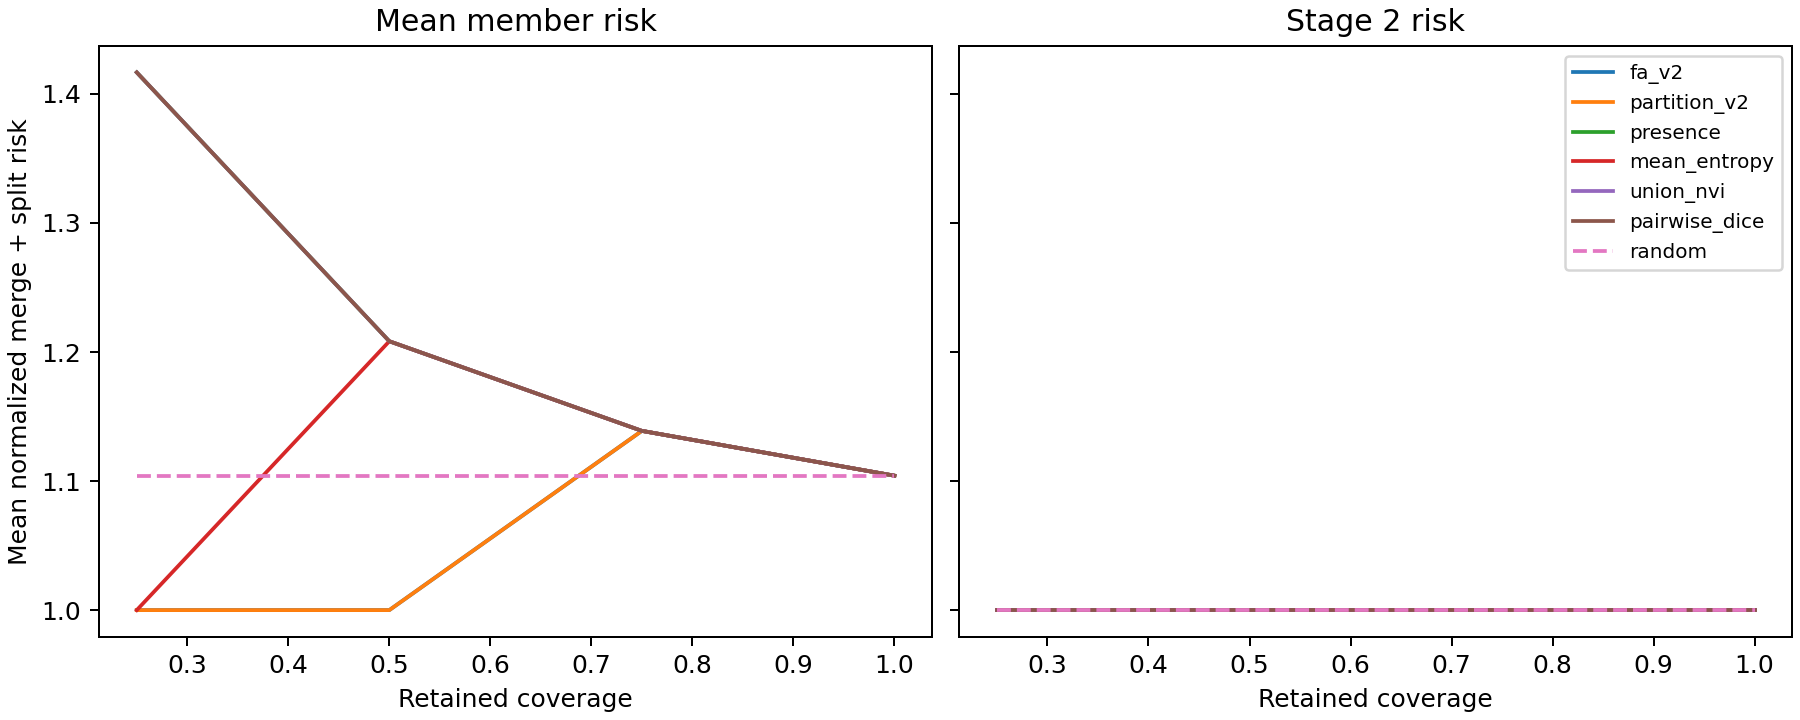

Values plotted in this chart, from the file beside it:
stratum, n_cases, n_units, risk_source, score, coverage, prefix_mean_risk
pooled, 2, 4, member_mean, fa_v2, 0.25, 1.0
pooled, 2, 4, member_mean, fa_v2, 0.5, 1.0
pooled, 2, 4, member_mean, fa_v2, 0.75, 1.139
pooled, 2, 4, member_mean, fa_v2, 1.0, 1.104
pooled, 2, 4, member_mean, partition_v2, 0.25, 1.0
pooled, 2, 4, member_mean, partition_v2, 0.5, 1.0
pooled, 2, 4, member_mean, partition_v2, 0.75, 1.139
pooled, 2, 4, member_mean, partition_v2, 1.0, 1.104
pooled, 2, 4, member_mean, presence, 0.25, 1.417
pooled, 2, 4, member_mean, presence, 0.5, 1.208
pooled, 2, 4, member_mean, presence, 0.75, 1.139
pooled, 2, 4, member_mean, presence, 1.0, 1.104
pooled, 2, 4, member_mean, mean_entropy, 0.25, 1.0
pooled, 2, 4, member_mean, mean_entropy, 0.5, 1.208
pooled, 2, 4, member_mean, mean_entropy, 0.75, 1.139
pooled, 2, 4, member_mean, mean_entropy, 1.0, 1.104
pooled, 2, 4, member_mean, union_nvi, 0.25, 1.417
pooled, 2, 4, member_mean, union_nvi, 0.5, 1.208
pooled, 2, 4, member_mean, union_nvi, 0.75, 1.139
pooled, 2, 4, member_mean, union_nvi, 1.0, 1.104
pooled, 2, 4, member_mean, pairwise_dice, 0.25, 1.417
pooled, 2, 4, member_mean, pairwise_dice, 0.5, 1.208
pooled, 2, 4, member_mean, pairwise_dice, 0.75, 1.139
pooled, 2, 4, member_mean, pairwise_dice, 1.0, 1.104
pooled, 2, 4, member_mean, random, 0.25, 1.104
pooled, 2, 4, member_mean, random, 0.5, 1.104
pooled, 2, 4, member_mean, random, 0.75, 1.104
pooled, 2, 4, member_mean, random, 1.0, 1.104
pooled, 2, 4, stage2, fa_v2, 0.25, 1.0
pooled, 2, 4, stage2, fa_v2, 0.5, 1.0
pooled, 2, 4, stage2, fa_v2, 0.75, 1.0
pooled, 2, 4, stage2, fa_v2, 1.0, 1.0
pooled, 2, 4, stage2, partition_v2, 0.25, 1.0
pooled, 2, 4, stage2, partition_v2, 0.5, 1.0
pooled, 2, 4, stage2, partition_v2, 0.75, 1.0
pooled, 2, 4, stage2, partition_v2, 1.0, 1.0
pooled, 2, 4, stage2, presence, 0.25, 1.0
pooled, 2, 4, stage2, presence, 0.5, 1.0
pooled, 2, 4, stage2, presence, 0.75, 1.0
pooled, 2, 4, stage2, presence, 1.0, 1.0
pooled, 2, 4, stage2, mean_entropy, 0.25, 1.0
pooled, 2, 4, stage2, mean_entropy, 0.5, 1.0
pooled, 2, 4, stage2, mean_entropy, 0.75, 1.0
pooled, 2, 4, stage2, mean_entropy, 1.0, 1.0
pooled, 2, 4, stage2, union_nvi, 0.25, 1.0
pooled, 2, 4, stage2, union_nvi, 0.5, 1.0
pooled, 2, 4, stage2, union_nvi, 0.75, 1.0
pooled, 2, 4, stage2, union_nvi, 1.0, 1.0
pooled, 2, 4, stage2, pairwise_dice, 0.25, 1.0
pooled, 2, 4, stage2, pairwise_dice, 0.5, 1.0
pooled, 2, 4, stage2, pairwise_dice, 0.75, 1.0
pooled, 2, 4, stage2, pairwise_dice, 1.0, 1.0
pooled, 2, 4, stage2, random, 0.25, 1.0
pooled, 2, 4, stage2, random, 0.5, 1.0
pooled, 2, 4, stage2, random, 0.75, 1.0
pooled, 2, 4, stage2, random, 1.0, 1.0
pelvic, 1, 3, member_mean, fa_v2, 0.3333, 1.0
pelvic, 1, 3, member_mean, fa_v2, 0.6667, 1.0
pelvic, 1, 3, member_mean, fa_v2, 1.0, 1.139
pelvic, 1, 3, member_mean, partition_v2, 0.3333, 1.0
... 38 more rows
